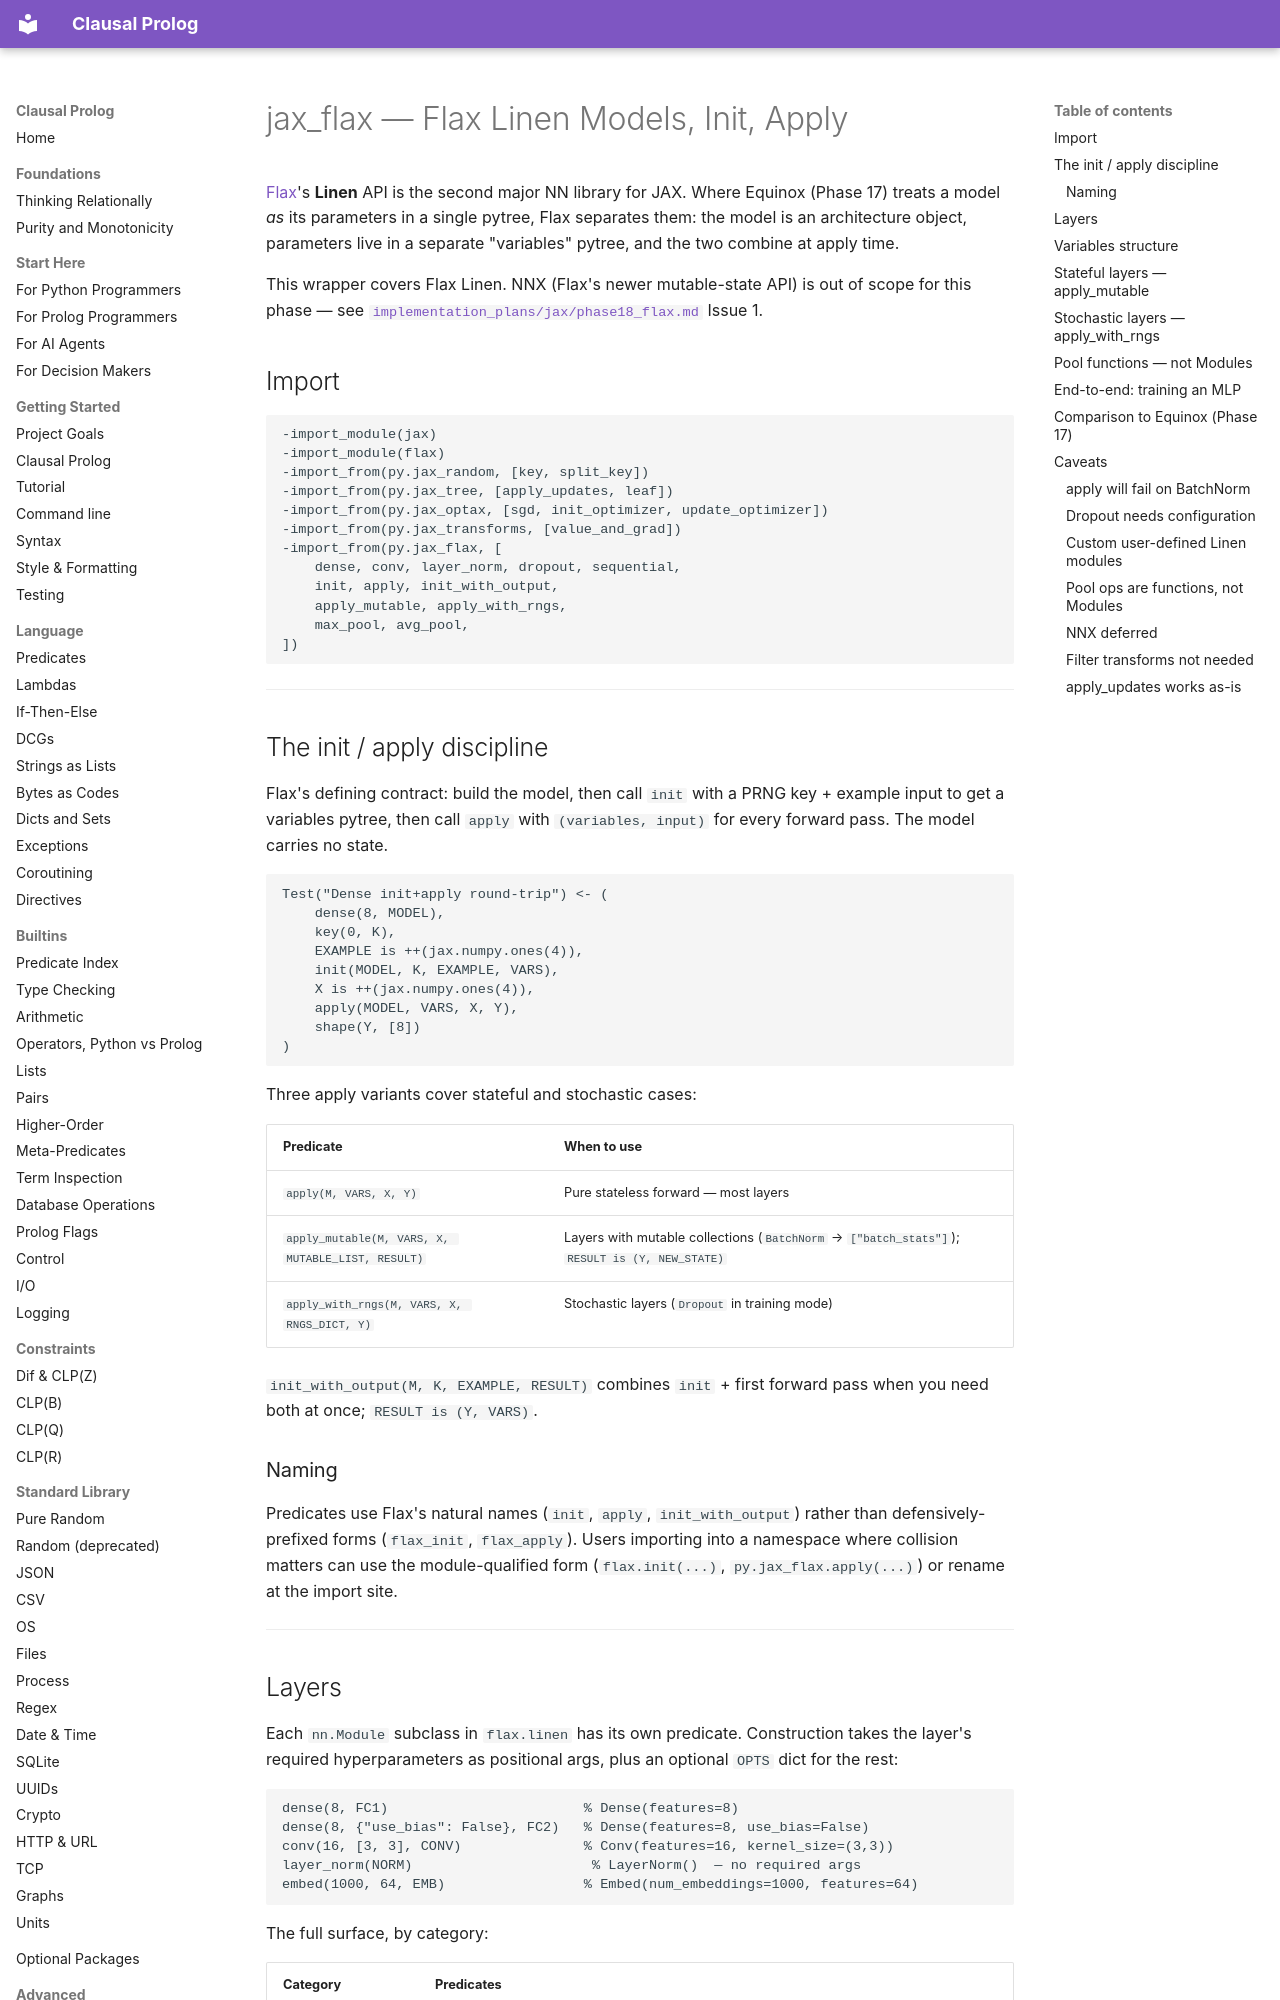

repository: neurosymbolica/clausal-prolog · page: jax_flax/index.html · generator: mkdocs

# jax_flax — Flax Linen Models, Init, Apply

[Flax](https://flax.readthedocs.io)'s **Linen** API is the second
major NN library for JAX. Where Equinox (Phase 17) treats a model
*as* its parameters in a single pytree, Flax separates them: the
model is an architecture object, parameters live in a separate
"variables" pytree, and the two combine at apply time.

This wrapper covers Flax Linen. NNX (Flax's newer mutable-state
API) is out of scope for this phase — see
[`implementation_plans/jax/phase18_flax.md`](../implementation_plans/jax/phase18_flax.md)
Issue 1.

## Import

```clausal
-import_module(jax)
-import_module(flax)
-import_from(py.jax_random, [key, split_key])
-import_from(py.jax_tree, [apply_updates, leaf])
-import_from(py.jax_optax, [sgd, init_optimizer, update_optimizer])
-import_from(py.jax_transforms, [value_and_grad])
-import_from(py.jax_flax, [
    dense, conv, layer_norm, dropout, sequential,
    init, apply, init_with_output,
    apply_mutable, apply_with_rngs,
    max_pool, avg_pool,
])
```

---

## The init / apply discipline

Flax's defining contract: build the model, then call `init` with a
PRNG key + example input to get a variables pytree, then call
`apply` with `(variables, input)` for every forward pass. The
model carries no state.

```clausal
Test("Dense init+apply round-trip") <- (
    dense(8, MODEL),
    key(0, K),
    EXAMPLE is ++(jax.numpy.ones(4)),
    init(MODEL, K, EXAMPLE, VARS),
    X is ++(jax.numpy.ones(4)),
    apply(MODEL, VARS, X, Y),
    shape(Y, [8])
)
```

Three apply variants cover stateful and stochastic cases:

| Predicate | When to use |
|---|---|
| `apply(M, VARS, X, Y)` | Pure stateless forward — most layers |
| `apply_mutable(M, VARS, X, MUTABLE_LIST, RESULT)` | Layers with mutable collections (`BatchNorm` → `["batch_stats"]`); `RESULT is (Y, NEW_STATE)` |
| `apply_with_rngs(M, VARS, X, RNGS_DICT, Y)` | Stochastic layers (`Dropout` in training mode) |

`init_with_output(M, K, EXAMPLE, RESULT)` combines `init` + first
forward pass when you need both at once; `RESULT is (Y, VARS)`.

### Naming

Predicates use Flax's natural names (`init`, `apply`,
`init_with_output`) rather than defensively-prefixed forms
(`flax_init`, `flax_apply`). Users importing into a namespace where
collision matters can use the module-qualified form
(`flax.init(...)`, `py.jax_flax.apply(...)`) or rename at the
import site.

---
